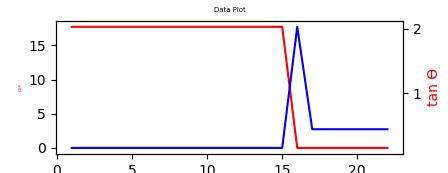

The file beside this chart, header and first rows:
NO, MValue, SValue
1, 17.72, 0.15
2, 17.72, 0.15
3, 17.72, 0.15
4, 17.72, 0.15
5, 17.72, 0.15
6, 17.72, 0.15
7, 17.72, 0.15
8, 17.72, 0.15
9, 17.72, 0.15
10, 17.72, 0.15
11, 17.72, 0.15
12, 17.72, 0.15
13, 17.72, 0.15
14, 17.72, 0.15
15, 17.72, 0.15
16, 0.00, 2.03
17, 0.00, 0.44
18, 0.00, 0.44
19, 0.00, 0.44
20, 0.00, 0.44
21, 0.00, 0.44
22, 0.00, 0.44
